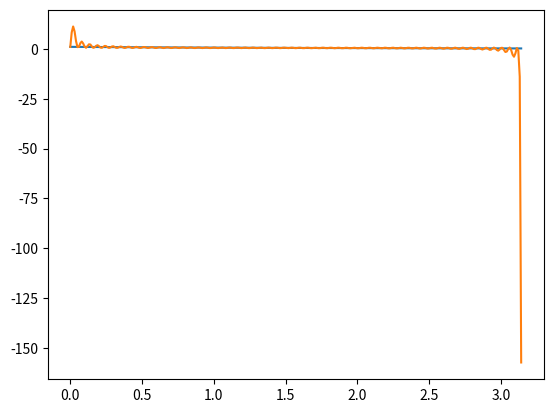

Source code (Python):
import math
import matplotlib.pyplot as plt

def Tn(n,t):
    result = 1
    for i in range(n):
        k = i + 1
        result += 2*math.cos(2*k*t)/(1+16*k^2) + 8*k*math.sin(2*k*t)/(1+16*k^2)
    result = result * 0.504
    return result

t0 = 0
tmax = math.pi
dif = 0.01
t = 0
xl1 = []
xl2 = []
xl3 = []
xl4 = []
xl5 = []
tl = []

while (t <= tmax):
    tl.append(t)
    x1 = math.exp(-t/2)
    xl1.append(x1)
    #x2 = Tn(1,t)
    #xl2.append(x2)
    #x3 = Tn(5,t)
    #xl3.append(x3)
    #x4 = Tn(10,t)
    #xl4.append(x4)
    x5 = Tn(1000,t)
    xl5.append(x5)

    t += dif



plt.plot(tl, xl1, label="x(t)")
#plt.plot(tl, xl2, label="T1")
#plt.plot(tl, xl3, label="T5")
#plt.plot(tl, xl4, label="T10")
plt.plot(tl, xl5, label="T20")
plt.savefig("fig6-1.png") 
